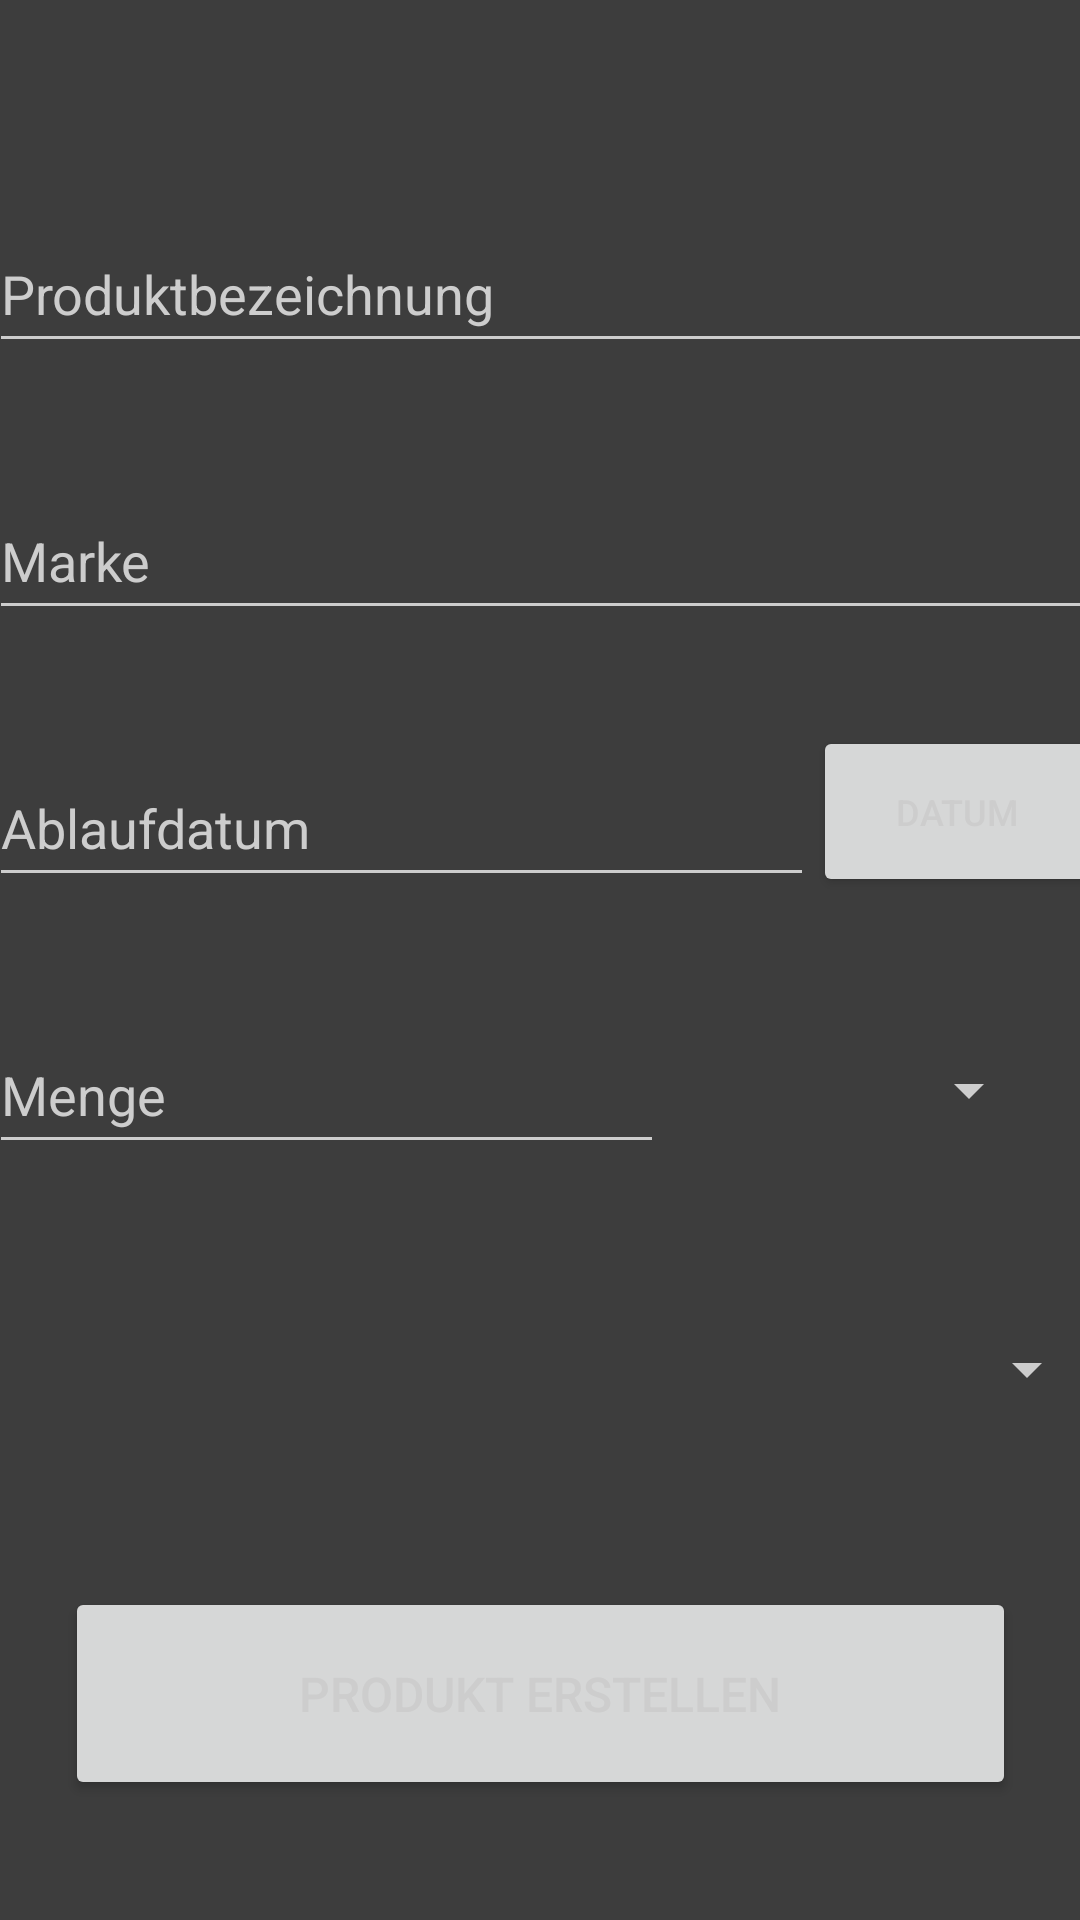

The Android layout XML behind this screen, and the referenced resources:
<!-- AndroidManifest.xml: application theme Theme.SIM -->
<!-- res/layout/activity_product.xml -->
<?xml version="1.0" encoding="utf-8"?>
<FrameLayout xmlns:android="http://schemas.android.com/apk/res/android"
    xmlns:app="http://schemas.android.com/apk/res-auto"
    xmlns:tools="http://schemas.android.com/tools"
    android:layout_width="match_parent"
    android:layout_height="match_parent"
    tools:context=".ProductActivity">

    <androidx.constraintlayout.widget.ConstraintLayout
        android:layout_width="match_parent"
        android:layout_height="match_parent">

        <EditText
            android:id="@+id/editBrand"
            android:layout_width="370dp"
            android:layout_height="49dp"
            android:layout_marginTop="40dp"
            android:ems="10"
            android:hint="Marke"
            android:inputType="text"
            app:layout_constraintEnd_toEndOf="@+id/editProductTitle"
            app:layout_constraintStart_toStartOf="@+id/editProductTitle"
            app:layout_constraintTop_toBottomOf="@+id/editProductTitle" />

        <EditText
            android:id="@+id/editProductTitle"
            android:layout_width="370dp"
            android:layout_height="49dp"
            android:layout_marginStart="39dp"
            android:layout_marginTop="72dp"
            android:layout_marginEnd="37dp"
            android:ems="10"
            android:hint="Produktbezeichnung"
            android:inputType="text"
            app:layout_constraintEnd_toEndOf="parent"
            app:layout_constraintStart_toStartOf="parent"
            app:layout_constraintTop_toTopOf="parent" />

        <EditText
            android:id="@+id/editExpireDate"
            android:layout_width="275dp"
            android:layout_height="49dp"
            android:layout_marginTop="40dp"
            android:layout_marginEnd="95dp"
            android:editable="false"
            android:ems="10"
            android:focusable="false"
            android:hint="Ablaufdatum"
            android:inputType="date"
            app:layout_constraintEnd_toEndOf="@+id/editBrand"
            app:layout_constraintStart_toStartOf="@+id/editBrand"
            app:layout_constraintTop_toBottomOf="@+id/editBrand" />

        <EditText
            android:id="@+id/editPieceNumber"
            android:layout_width="225dp"
            android:layout_height="49dp"
            android:layout_marginTop="40dp"
            android:layout_marginEnd="25dp"
            android:ems="10"
            android:hint="Menge"
            android:inputType="numberSigned"
            app:layout_constraintEnd_toEndOf="@+id/editExpireDate"
            app:layout_constraintHorizontal_bias="0.0"
            app:layout_constraintStart_toStartOf="@+id/editExpireDate"
            app:layout_constraintTop_toBottomOf="@+id/editExpireDate" />

        <Button
            android:id="@+id/dateButton"
            android:layout_width="96dp"
            android:layout_height="57dp"
            android:text="Datum"
            android:textSize="12sp"
            app:layout_constraintBottom_toBottomOf="@+id/editExpireDate"
            app:layout_constraintStart_toEndOf="@+id/editExpireDate"
            app:layout_constraintTop_toTopOf="@+id/editExpireDate"
            app:layout_constraintVertical_bias="1.0" />

        <Button
            android:id="@+id/btnCreateProduct"
            android:layout_width="317dp"
            android:layout_height="71dp"
            android:layout_marginBottom="40dp"
            android:focusable="auto"
            android:focusableInTouchMode="false"
            android:text="@string/action_create_product"
            android:textSize="16sp"
            app:layout_constraintBottom_toBottomOf="parent"
            app:layout_constraintEnd_toEndOf="parent"
            app:layout_constraintStart_toStartOf="parent" />

        <Spinner
            android:id="@+id/editAmountUnit"
            android:layout_width="133dp"
            android:layout_height="49dp"
            android:layout_marginStart="9dp"
            android:layout_marginEnd="17dp"
            android:textColor="@color/white"
            app:layout_constraintBottom_toBottomOf="@+id/editPieceNumber"
            app:layout_constraintEnd_toEndOf="parent"
            app:layout_constraintHorizontal_bias="0.8"
            app:layout_constraintStart_toEndOf="@+id/editPieceNumber"
            app:layout_constraintTop_toTopOf="@+id/editPieceNumber" />

        <Spinner
            android:id="@+id/editCategorySpin"
            android:layout_width="370dp"
            android:layout_height="49dp"
            android:layout_marginTop="44dp"
            android:textColor="@color/white"
            app:layout_constraintEnd_toEndOf="@+id/editPieceNumber"
            app:layout_constraintHorizontal_bias="0.0"
            app:layout_constraintStart_toStartOf="@+id/editPieceNumber"
            app:layout_constraintTop_toBottomOf="@+id/editPieceNumber" />

    </androidx.constraintlayout.widget.ConstraintLayout>
</FrameLayout>
<!-- resources referenced by this layout -->
<resources>
  <color name="white">#FFFFFFFF</color>
  <string name="action_create_product">Produkt erstellen</string>
  <style name="Theme.SIM" parent="Theme.MaterialComponents.Light.DarkActionBar">
          
          <item name="colorPrimary">@color/purple_500</item>
          <item name="colorPrimaryVariant">@color/purple_700</item>
          <item name="colorOnPrimary">@color/white</item>
          
          <item name="colorSecondary">@color/purple_500</item>
          <item name="colorSecondaryVariant">@color/purple_700</item>
          <item name="colorOnSecondary">@color/black</item>
          
          <item name="android:statusBarColor">?attr/colorPrimary</item> --&gt;
          <item name="android:colorBackground">@color/backdrop_grey_day</item>
          <item name="android:textColorPrimary">@color/day_text</item>
          <item name="android:textColorSecondary"> @color/day_text</item>
          <item name="android:textColorTertiary"> @color/day_text</item>
          <item name="android:textColorHint"> @color/day_text</item>
          <item name="android:iconTint">@color/day_text</item>
  
          
      </style>
  <color name="purple_500">#FF003D</color>
  <color name="purple_700">#AE0006</color>
  <color name="black">#FF000000</color>
  <color name="backdrop_grey_day">#3D3D3D</color>
  <color name="day_text">#CDCDCD</color>
</resources>
